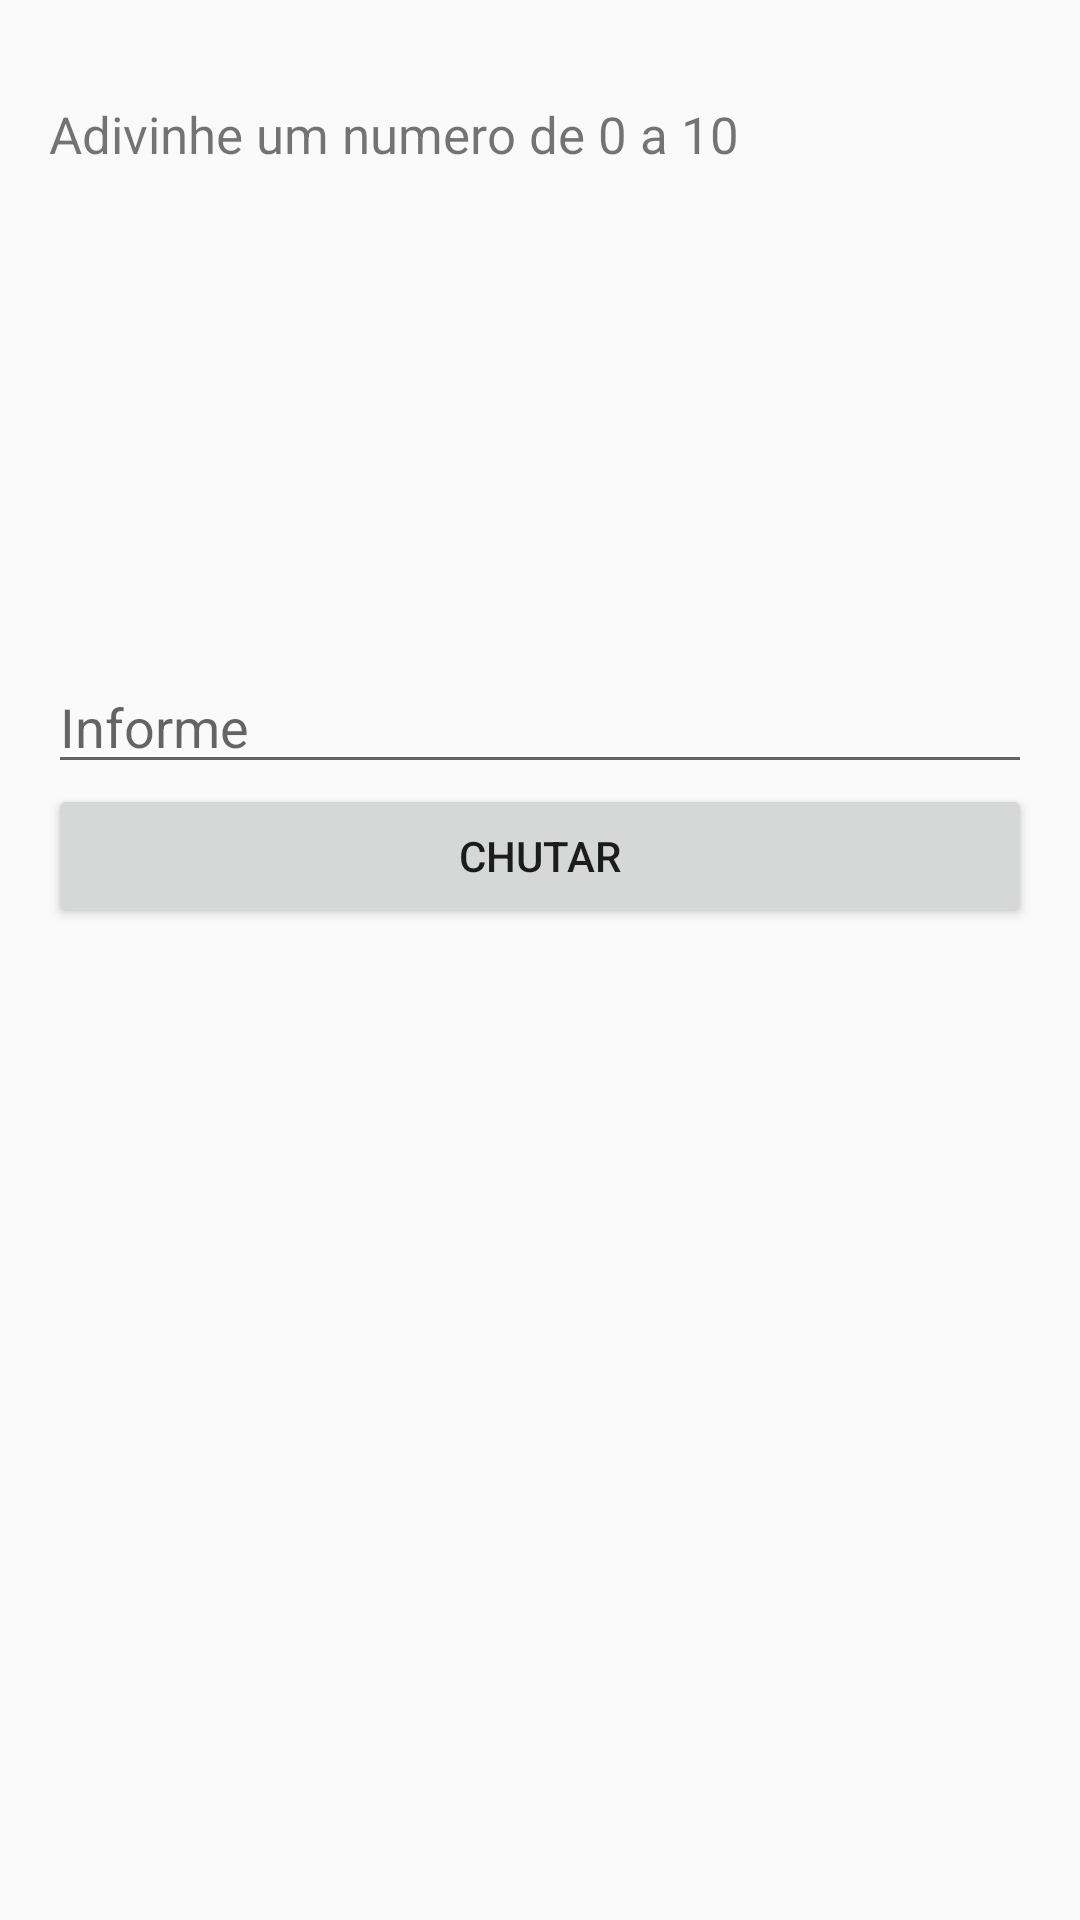

Reconstruct the res/layout file that produces this screen, plus the resources it refers to.
<!-- AndroidManifest.xml: application theme AppTheme -->
<!-- res/layout/activity_main.xml -->
<?xml version="1.0" encoding="utf-8"?>
<RelativeLayout xmlns:android="http://schemas.android.com/apk/res/android"
    xmlns:tools="http://schemas.android.com/tools"
    android:id="@+id/activity_main"
    android:layout_width="match_parent"
    android:layout_height="match_parent"
    android:padding="@dimen/padding_default"
    android:orientation="vertical"
    tools:context="com.essejose.adivinhador.MainActivity">


    <TextView
        android:id="@+id/textView"
        android:layout_width="100dp"
        android:layout_height="60dp"
        android:layout_alignParentEnd="true"
        android:layout_alignParentRight="true"
        android:layout_alignParentTop="true"
        android:gravity="center"
        android:text="@string/ltimo_chute"
        android:textAlignment="center"
        android:visibility="invisible" />
    <TextView
        android:gravity="center"
        android:id="@+id/nAcertosTxt"
        android:layout_width="100dp"
        android:layout_height="60dp"
        android:paddingBottom="@dimen/espacamento_campos"
        android:paddingTop="@dimen/espacamento_campos"
        android:text="Acertos"
        android:visibility="invisible"
        android:layout_below="@+id/tvUltimoChute"
        android:layout_alignParentRight="true"
        android:layout_alignParentEnd="true" />
    <TextView
        android:id="@+id/tvUltimoChute"
        android:layout_width="100dp"
        android:layout_height="30dp"
        android:gravity="center"
        android:textSize="20sp"
        tools:text="9"
        android:layout_below="@+id/textView"
        android:layout_alignParentRight="true"
        android:layout_alignParentEnd="true" />

    <TextView
        android:id="@+id/nAcertos"
        android:layout_width="100dp"
        android:layout_height="30dp"
        android:gravity="center"
        android:textSize="20sp"
        tools:text="9"
        android:layout_below="@+id/nAcertosTxt"
        android:layout_alignParentRight="true"
        android:layout_alignParentEnd="true" />

    <EditText
        android:id="@+id/etChuteJogador"
        android:layout_width="match_parent"
        android:layout_height="wrap_content"
        android:hint="@string/informe"
        android:inputType="number"
        android:layout_below="@+id/nAcertos"
        android:layout_alignParentLeft="true"
        android:layout_alignParentStart="true"
        android:maxLength="99"
        android:layout_marginTop="24dp" />

    <Button
        android:id="@+id/button"
        android:layout_width="match_parent"
        android:layout_height="wrap_content"
        android:onClick="chutar"
        android:text="@string/chutar"
        android:layout_below="@+id/etChuteJogador"
        android:layout_alignParentLeft="true"
        android:layout_alignParentStart="true" />

    <ImageView
        android:id="@+id/imagePrincipal"
        android:layout_width="match_parent"
        android:layout_height="150dp"
        android:layout_alignParentLeft="true"
        android:layout_alignParentStart="true"

        android:layout_toLeftOf="@+id/textView"
        android:layout_toStartOf="@+id/textView"
        android:contentDescription="@string/imagem_do_adivinho"
        android:scaleType="centerInside"
        android:src="@drawable/doutor_estranho"
        android:layout_above="@+id/etChuteJogador"
        android:layout_below="@+id/textView" />

    <TextView
        android:id="@+id/infoText"
        android:layout_width="wrap_content"
        android:layout_height="wrap_content"
        android:text="Adivinhe um numero de 0 a 10"
        android:textSize="17sp"
        android:textAlignment="center"
        android:layout_alignBaseline="@+id/textView"
        android:layout_alignBottom="@+id/textView"
        android:layout_alignParentLeft="true"
        android:layout_alignParentStart="true" />

</RelativeLayout>
<!-- resources referenced by this layout -->
<resources>
  <dimen name="espacamento_campos">20dp</dimen>
  <dimen name="padding_default">16dp</dimen>
  <string name="chutar">Chutar</string>
  <string name="imagem_do_adivinho">Imagem do Adivinho</string>
  <string name="informe">Informe</string>
  <string name="ltimo_chute">Último Chute</string>
  <style name="AppTheme" parent="Theme.AppCompat.Light.DarkActionBar">
          
          <item name="colorPrimary">@color/primary</item>
          <item name="colorPrimaryDark">@color/primary_dark</item>
          <item name="colorAccent">@color/primary_light</item>
      </style>
  <color name="primary">#2196F3</color>
  <color name="primary_dark">#1976D2</color>
  <color name="primary_light">#BBDEFB</color>
</resources>
